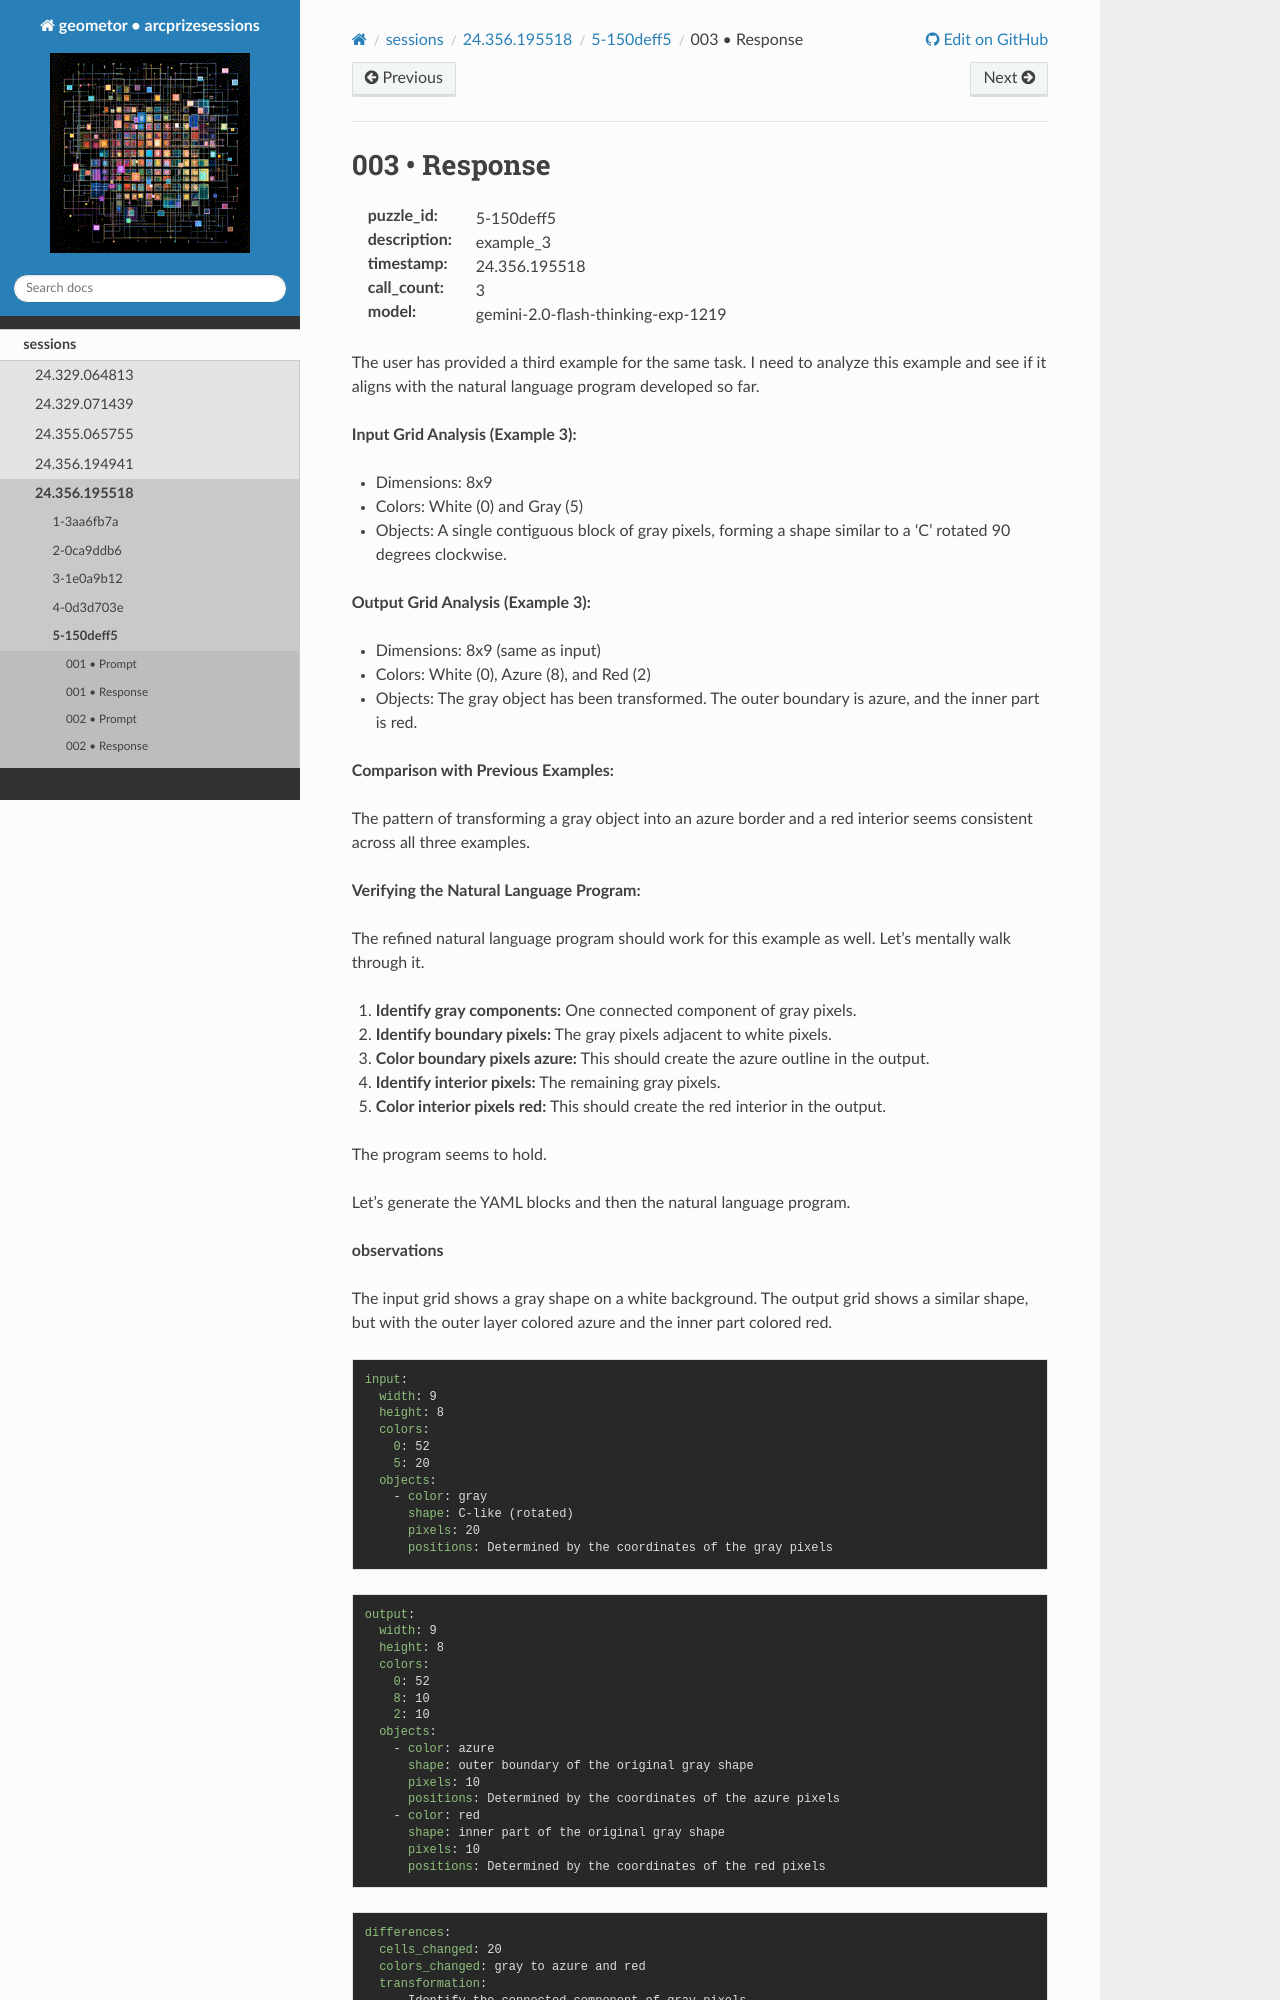

repository: geometor/arcprizesessions · page: sessions/24.356.195518/5-150deff5/003-response/index.html · generator: sphinx

003 • Response
==============

:puzzle_id: 5-150deff5
:description: example_3
:timestamp: 24.356.195518
:call_count: 3

:model: gemini-2.0-flash-thinking-exp-1219






The user has provided a third example for the same task. I need to analyze this example and see if it aligns with the natural language program developed so far.

**Input Grid Analysis (Example 3):**


* Dimensions: 8x9
* Colors: White (0) and Gray (5)
* Objects: A single contiguous block of gray pixels, forming a shape similar to a 'C' rotated 90 degrees clockwise.

**Output Grid Analysis (Example 3):**


* Dimensions: 8x9 (same as input)
* Colors: White (0), Azure (8), and Red (2)
* Objects: The gray object has been transformed. The outer boundary is azure, and the inner part is red.

**Comparison with Previous Examples:**

The pattern of transforming a gray object into an azure border and a red interior seems consistent across all three examples.

**Verifying the Natural Language Program:**

The refined natural language program should work for this example as well. Let's mentally walk through it.


#. **Identify gray components:** One connected component of gray pixels.
#. **Identify boundary pixels:** The gray pixels adjacent to white pixels.
#. **Color boundary pixels azure:** This should create the azure outline in the output.
#. **Identify interior pixels:** The remaining gray pixels.
#. **Color interior pixels red:** This should create the red interior in the output.

The program seems to hold.

Let's generate the YAML blocks and then the natural language program.






**observations**

The input grid shows a gray shape on a white background. The output grid shows a similar shape, but with the outer layer colored azure and the inner part colored red.

.. code-block:: yaml

   input:
     width: 9
     height: 8
     colors:
       0: 52
       5: 20
     objects:
       - color: gray
         shape: C-like (rotated)
         pixels: 20
         positions: Determined by the coordinates of the gray pixels

.. code-block:: yaml

   output:
     width: 9
     height: 8
     colors:
       0: 52
       8: 10
       2: 10
     objects:
       - color: azure
         shape: outer boundary of the original gray shape
         pixels: 10
         positions: Determined by the coordinates of the azure pixels
       - color: red
         shape: inner part of the original gray shape
         pixels: 10
         positions: Determined by the coordinates of the red pixels

.. code-block:: yaml
